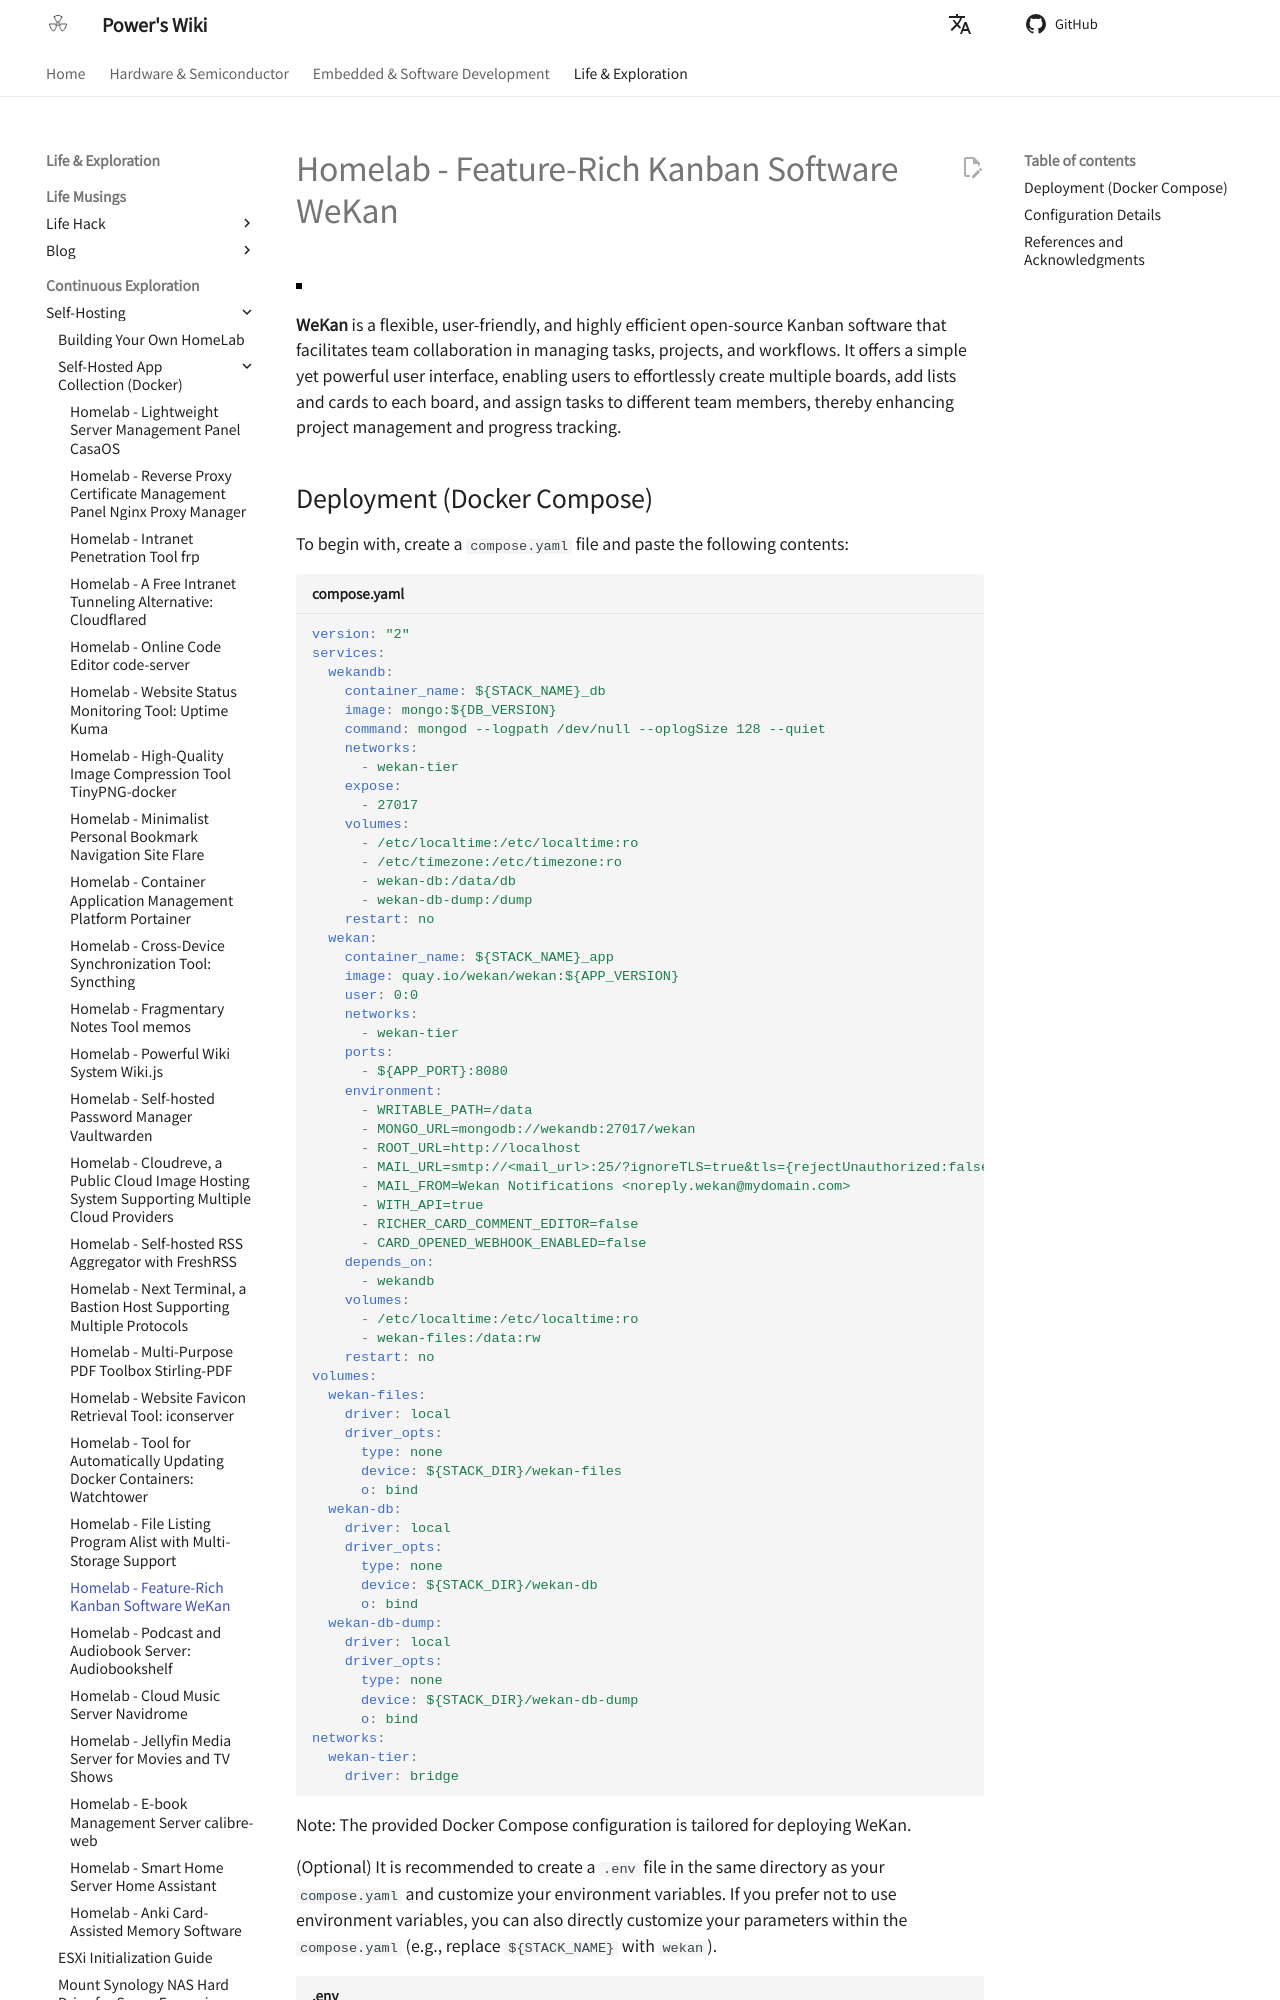

repository: linyuxuanlin/Wiki_MkDocs · page: en/Homelab-功能丰富的看板软件WeKan/index.html · generator: mkdocs

# Homelab - Feature-Rich Kanban Software WeKan

![](https://media.wiki-power.com/img/20230508175842.png)

**WeKan** is a flexible, user-friendly, and highly efficient open-source Kanban software that facilitates team collaboration in managing tasks, projects, and workflows. It offers a simple yet powerful user interface, enabling users to effortlessly create multiple boards, add lists and cards to each board, and assign tasks to different team members, thereby enhancing project management and progress tracking.
